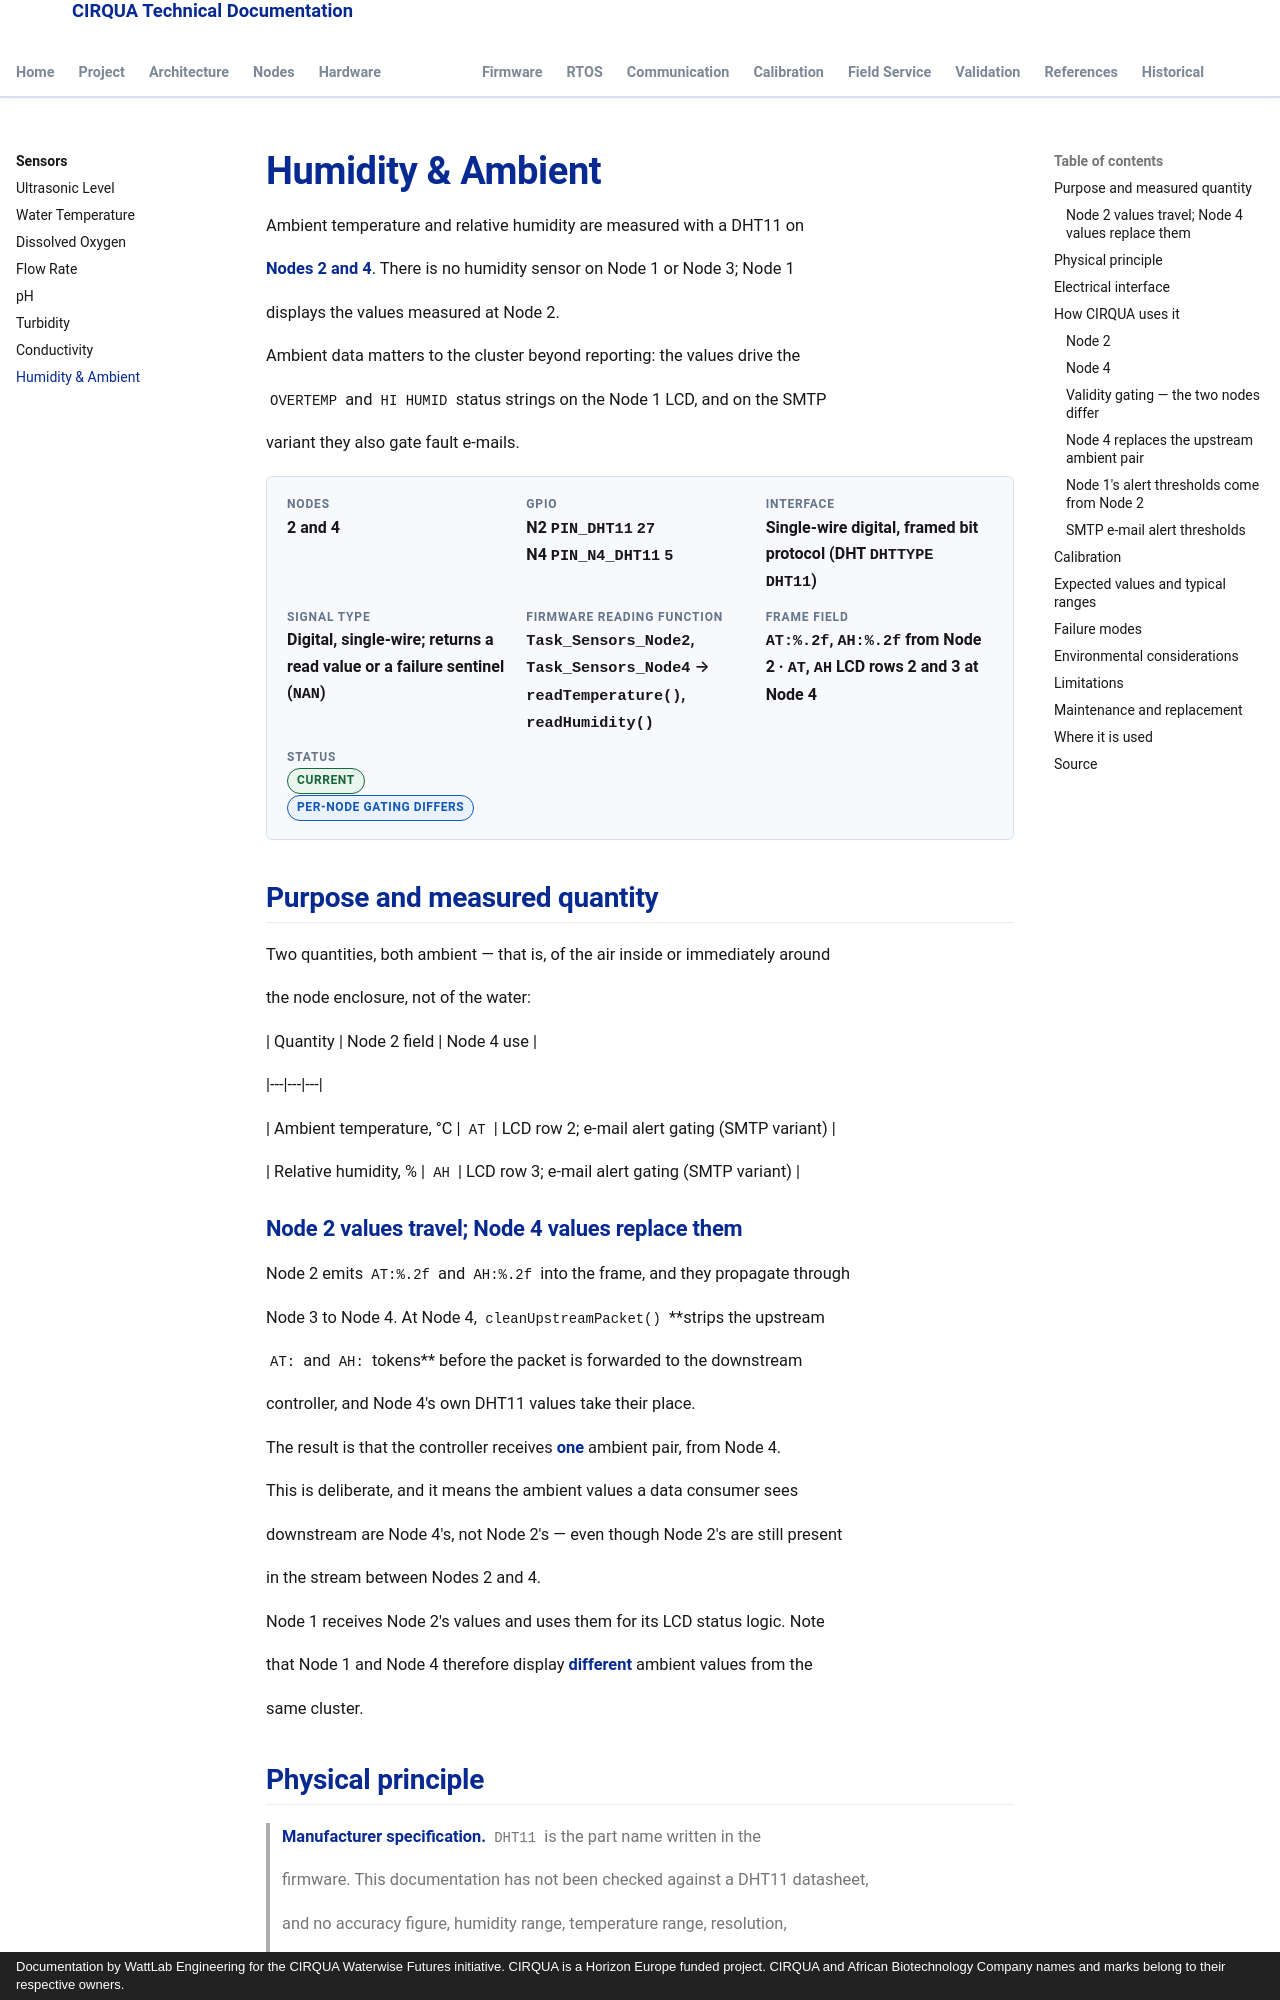

repository: lestealthy/Cirqua-documentation · page: sensors/humidity.html · generator: mkdocs · copyright: Documentation by WattLab Engineering for the CIRQUA Waterwise Futures initiative. CIRQUA is a Horizon Europe funded project. CIRQUA and African Biotechnology Company names and marks belong to their respective owners.

---

title: Humidity & Ambient

description: DHT11 ambient temperature and relative humidity on Nodes 2 and 4 — GPIO 27 and GPIO 5, 2 s read pacing, per-node validity gating and alert thresholds.

---

# Humidity & Ambient

Ambient temperature and relative humidity are measured with a DHT11 on

**Nodes 2 and 4**. There is no humidity sensor on Node 1 or Node 3; Node 1

displays the values measured at Node 2.

Ambient data matters to the cluster beyond reporting: the values drive the

`OVERTEMP` and `HI HUMID` status strings on the Node 1 LCD, and on the SMTP

variant they also gate fault e-mails.

<div class="cirqua-identity">

  <div class="cirqua-identity__item">

    <span class="cirqua-identity__label">Nodes</span>

    <span class="cirqua-identity__value">2 and 4</span>

  </div>

  <div class="cirqua-identity__item">

    <span class="cirqua-identity__label">GPIO</span>

    <span class="cirqua-identity__value">N2 <code>PIN_DHT11</code> <code>27</code><br>N4 <code>PIN_N4_DHT11</code> <code>5</code></span>

  </div>

  <div class="cirqua-identity__item">

    <span class="cirqua-identity__label">Interface</span>

    <span class="cirqua-identity__value">Single-wire digital, framed bit protocol (DHT <code>DHTTYPE DHT11</code>)</span>

  </div>

  <div class="cirqua-identity__item">

    <span class="cirqua-identity__label">Signal type</span>

    <span class="cirqua-identity__value">Digital, single-wire; returns a read value or a failure sentinel (<code>NAN</code>)</span>

  </div>

  <div class="cirqua-identity__item">

    <span class="cirqua-identity__label">Firmware reading function</span>

    <span class="cirqua-identity__value"><code>Task_Sensors_Node2</code>, <code>Task_Sensors_Node4</code> → <code>readTemperature()</code>, <code>readHumidity()</code></span>

  </div>

  <div class="cirqua-identity__item">

    <span class="cirqua-identity__label">Frame field</span>

    <span class="cirqua-identity__value"><code>AT:%.2f</code>, <code>AH:%.2f</code> from Node 2 · <code>AT</code>, <code>AH</code> LCD rows 2 and 3 at Node 4</span>

  </div>

  <div class="cirqua-identity__item">

    <span class="cirqua-identity__label">Status</span>

    <span class="cirqua-identity__value"><span class="cirqua-badge cirqua-badge--current">current</span> <span class="cirqua-badge cirqua-badge--variant">per-node gating differs</span></span>

  </div>

</div>

## Purpose and measured quantity

Two quantities, both ambient — that is, of the air inside or immediately around

the node enclosure, not of the water:

| Quantity | Node 2 field | Node 4 use |

|---|---|---|

| Ambient temperature, °C | `AT` | LCD row 2; e-mail alert gating (SMTP variant) |

| Relative humidity, % | `AH` | LCD row 3; e-mail alert gating (SMTP variant) |
